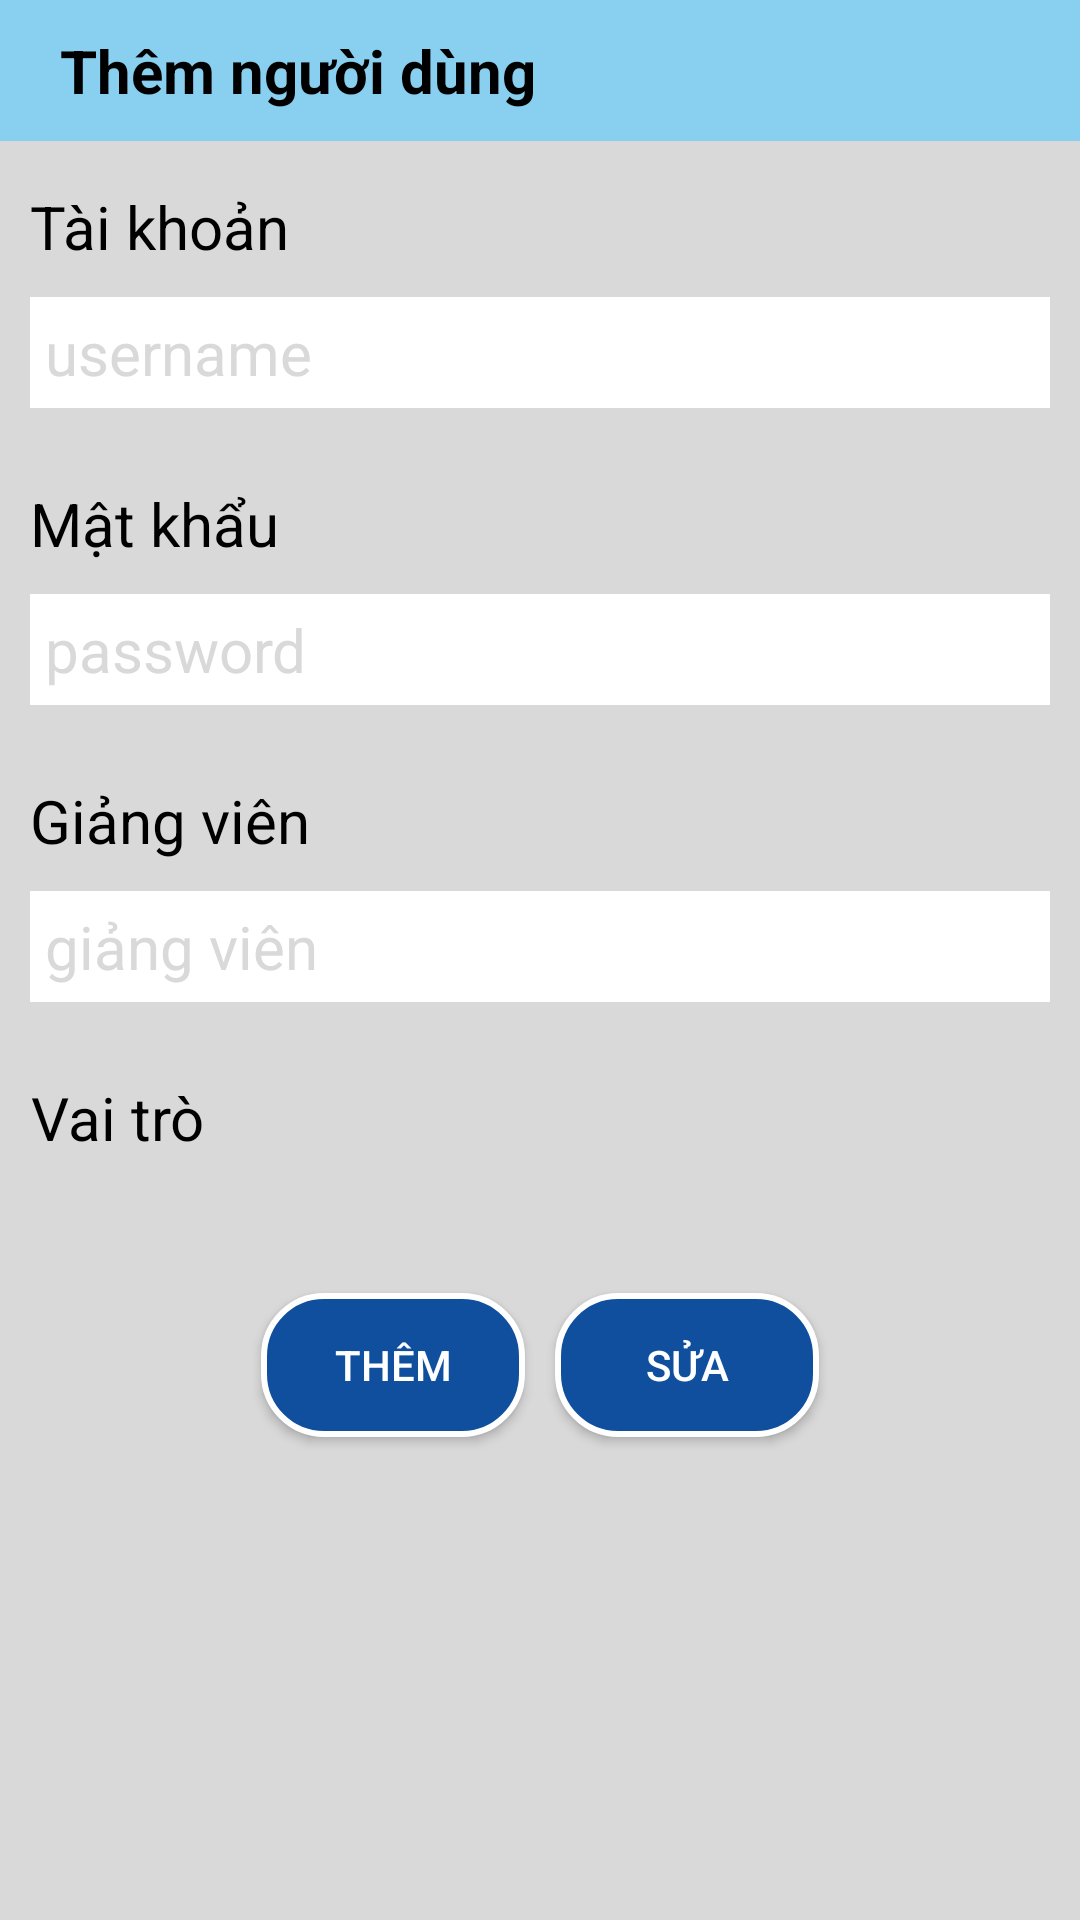

Produce the Android XML layout that renders to this screen, including the resource entries it uses.
<!-- AndroidManifest.xml: application theme MyTheme -->
<!-- res/layout/activity_user_adding.xml -->
<?xml version="1.0" encoding="utf-8"?>
<LinearLayout xmlns:android="http://schemas.android.com/apk/res/android"
    xmlns:app="http://schemas.android.com/apk/res-auto"
    xmlns:tools="http://schemas.android.com/tools"
    android:layout_width="match_parent"
    android:layout_height="wrap_content"
    android:background="@color/gray"
    android:orientation="vertical"
    tools:context=".UserAdding">

    <TextView
        android:id="@+id/tvTitleUserDialog"
        android:layout_width="match_parent"
        android:layout_height="wrap_content"
        android:background="@color/lightBlue"
        android:paddingLeft="20dp"
        android:paddingTop="10dp"
        android:paddingBottom="10dp"
        android:text="Thêm người dùng"
        android:textColor="@color/black"
        android:textSize="20sp"
        android:textStyle="bold" />

    <LinearLayout
        android:layout_width="match_parent"
        android:layout_height="wrap_content"
        android:orientation="horizontal">

        <LinearLayout
            android:layout_width="match_parent"
            android:layout_height="wrap_content"
            android:orientation="vertical">

            <TextView
                android:layout_width="wrap_content"
                android:layout_height="wrap_content"
                android:layout_marginLeft="10dp"
                android:layout_marginTop="15dp"
                android:layout_weight="1"
                android:text="Tài khoản"
                android:textAlignment="center"
                android:textColor="@color/black"
                android:textColorHint="@color/black"
                android:textSize="20sp" />

            <EditText
                android:id="@+id/edtClassAddingStarted"
                android:layout_width="match_parent"
                android:layout_height="wrap_content"
                android:layout_margin="10dp"
                android:layout_weight="1"
                android:background="@color/white"
                android:ems="10"
                android:hint="username"
                android:inputType="text"
                android:padding="5dp"
                android:textColor="@color/black"
                android:textColorHint="@color/gray"
                android:textSize="20sp" />

            <TextView
                android:layout_width="wrap_content"
                android:layout_height="wrap_content"
                android:layout_marginLeft="10dp"
                android:layout_marginTop="15dp"
                android:layout_weight="1"
                android:text="Mật khẩu"
                android:textAlignment="center"
                android:textColor="@color/black"
                android:textColorHint="@color/black"
                android:textSize="20sp" />

            <EditText
                android:id="@+id/edtClassAddingQuantity"
                android:layout_width="match_parent"
                android:layout_height="wrap_content"
                android:layout_margin="10dp"
                android:layout_weight="1"
                android:background="@color/white"
                android:ems="10"
                android:hint="password"
                android:inputType="text"
                android:padding="5dp"
                android:textColor="@color/black"
                android:textColorHint="@color/gray"
                android:textSize="20sp" />

            <TextView
                android:id="@+id/textView3"
                android:layout_width="wrap_content"
                android:layout_height="wrap_content"
                android:layout_marginLeft="10dp"
                android:layout_marginTop="15dp"
                android:layout_weight="1"
                android:text="Giảng viên"
                android:textAlignment="center"
                android:textColor="@color/black"
                android:textColorHint="@color/black"
                android:textSize="20sp" />

            <AutoCompleteTextView
                android:id="@+id/edtClassAddingLecture"
                android:layout_width="match_parent"
                android:layout_height="wrap_content"
                android:layout_weight="1"
                android:background="@color/white"
                android:ems="10"
                android:hint="giảng viên"
                android:inputType="text"
                android:padding="5dp"
                android:textColor="@color/black"
                android:textColorHint="@color/gray"
                android:textSize="20sp"
                android:layout_margin="10dp" />

            <TextView
                android:layout_width="wrap_content"
                android:layout_height="wrap_content"
                android:layout_marginLeft="10dp"
                android:layout_marginTop="15dp"
                android:layout_weight="1"
                android:text="Vai trò"
                android:textAlignment="center"
                android:textColor="@color/black"
                android:textSize="20sp" />

            <Spinner
                android:id="@+id/spUserAddingRole"
                android:layout_width="match_parent"
                android:layout_height="wrap_content"
                android:layout_margin="10dp"
                android:layout_weight="1"
                android:background="@color/lightBlue"
                android:scrollbarSize="10sp" />
        </LinearLayout>

    </LinearLayout>

    <LinearLayout
        android:layout_width="wrap_content"
        android:layout_height="wrap_content"
        android:layout_gravity="center"
        android:layout_marginTop="20dp"
        android:layout_marginBottom="20dp">

        <Button
            android:id="@+id/btnUserAdd"
            android:layout_width="wrap_content"
            android:layout_height="wrap_content"
            android:layout_gravity="center"
            android:layout_margin="5dp"
            android:background="@drawable/button_custom"
            android:text="Thêm" />

        <Button
            android:id="@+id/btnUserEdit"
            android:layout_width="wrap_content"
            android:layout_height="wrap_content"
            android:layout_gravity="center"
            android:layout_margin="5dp"
            android:background="@drawable/button_custom"
            android:text="Sửa" />
    </LinearLayout>


</LinearLayout>
<!-- resources referenced by this layout -->
<resources>
  <color name="black">#FF000000</color>
  <color name="gray">#D9D9D9</color>
  <color name="lightBlue">#89CFF0</color>
  <color name="white">#FFFFFFFF</color>
  <!-- drawable button_custom (drawable) -->
  <?xml version="1.0" encoding="utf-8"?>
  <selector xmlns:android="http://schemas.android.com/apk/res/android">
      <item>
          <shape android:shape="rectangle">
              <corners android:radius="20dp"/>
              <stroke android:width="2dp"
                  android:color="@color/white"/>
              <solid android:color="@color/textLightBlue" />
          </shape>
      </item>
  </selector>
  <style name="MyTheme" parent="Theme.AppCompat">
          <item name="actionBarStyle">@style/MyActionbar</item>
      </style>
  <color name="textLightBlue">#104F9E</color>
  <style name="MyActionbar">
          <item name="background">@color/buttonBlue</item>
      </style>
  <color name="buttonBlue">#104F9E</color>
</resources>
